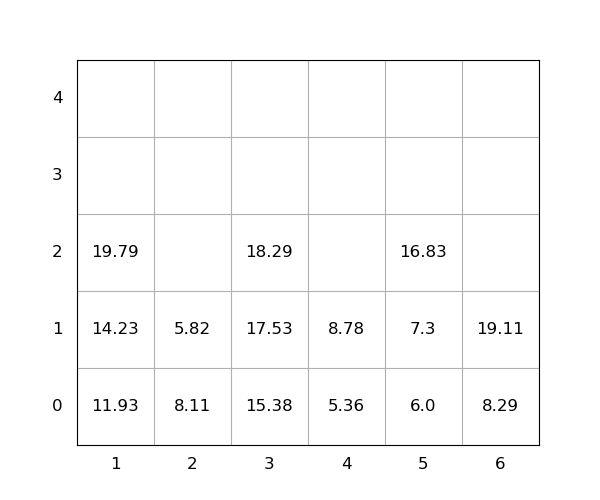

The table this chart was drawn from, first rows:
idx, loc_x, loc_y, loc_z, weight, group, score, seq, reloc, size(ft)
1, 2, 0, 0, 8.11, 0, 8.11, 0, 1.0, 20
2, 2, 0, 1, 5.82, 0, 5.82, 0, 1.0, 20
3, 3, 0, 0, 15.38, 0, 15.38, 0, 0, 20
4, 6, 0, 0, 8.29, 0, 8.29, 1, 0, 20
5, 1, 0, 0, 11.93, 0, 11.93, 2, 0, 20
6, 4, 0, 0, 5.36, 0, 5.36, 3, 0, 20
7, 6, 0, 1, 19.11, 0, 19.11, 4, 0, 20
8, 4, 0, 1, 8.78, 0, 8.78, 5, 0, 20
9, 5, 0, 0, 6.0, 0, 6.0, 6, 0, 20
10, 3, 0, 1, 17.53, 0, 17.53, 7, 0, 20
11, 3, 0, 2, 18.29, 0, 18.29, 8, 0, 20
12, 5, 0, 1, 7.3, 0, 7.3, 9, 0, 20
13, 5, 0, 2, 16.83, 0, 16.83, 10, 0, 20
14, 1, 0, 1, 14.23, 0, 14.23, 11, 0, 20
15, 1, 0, 2, 19.79, 0, 19.79, 12, 0, 20
